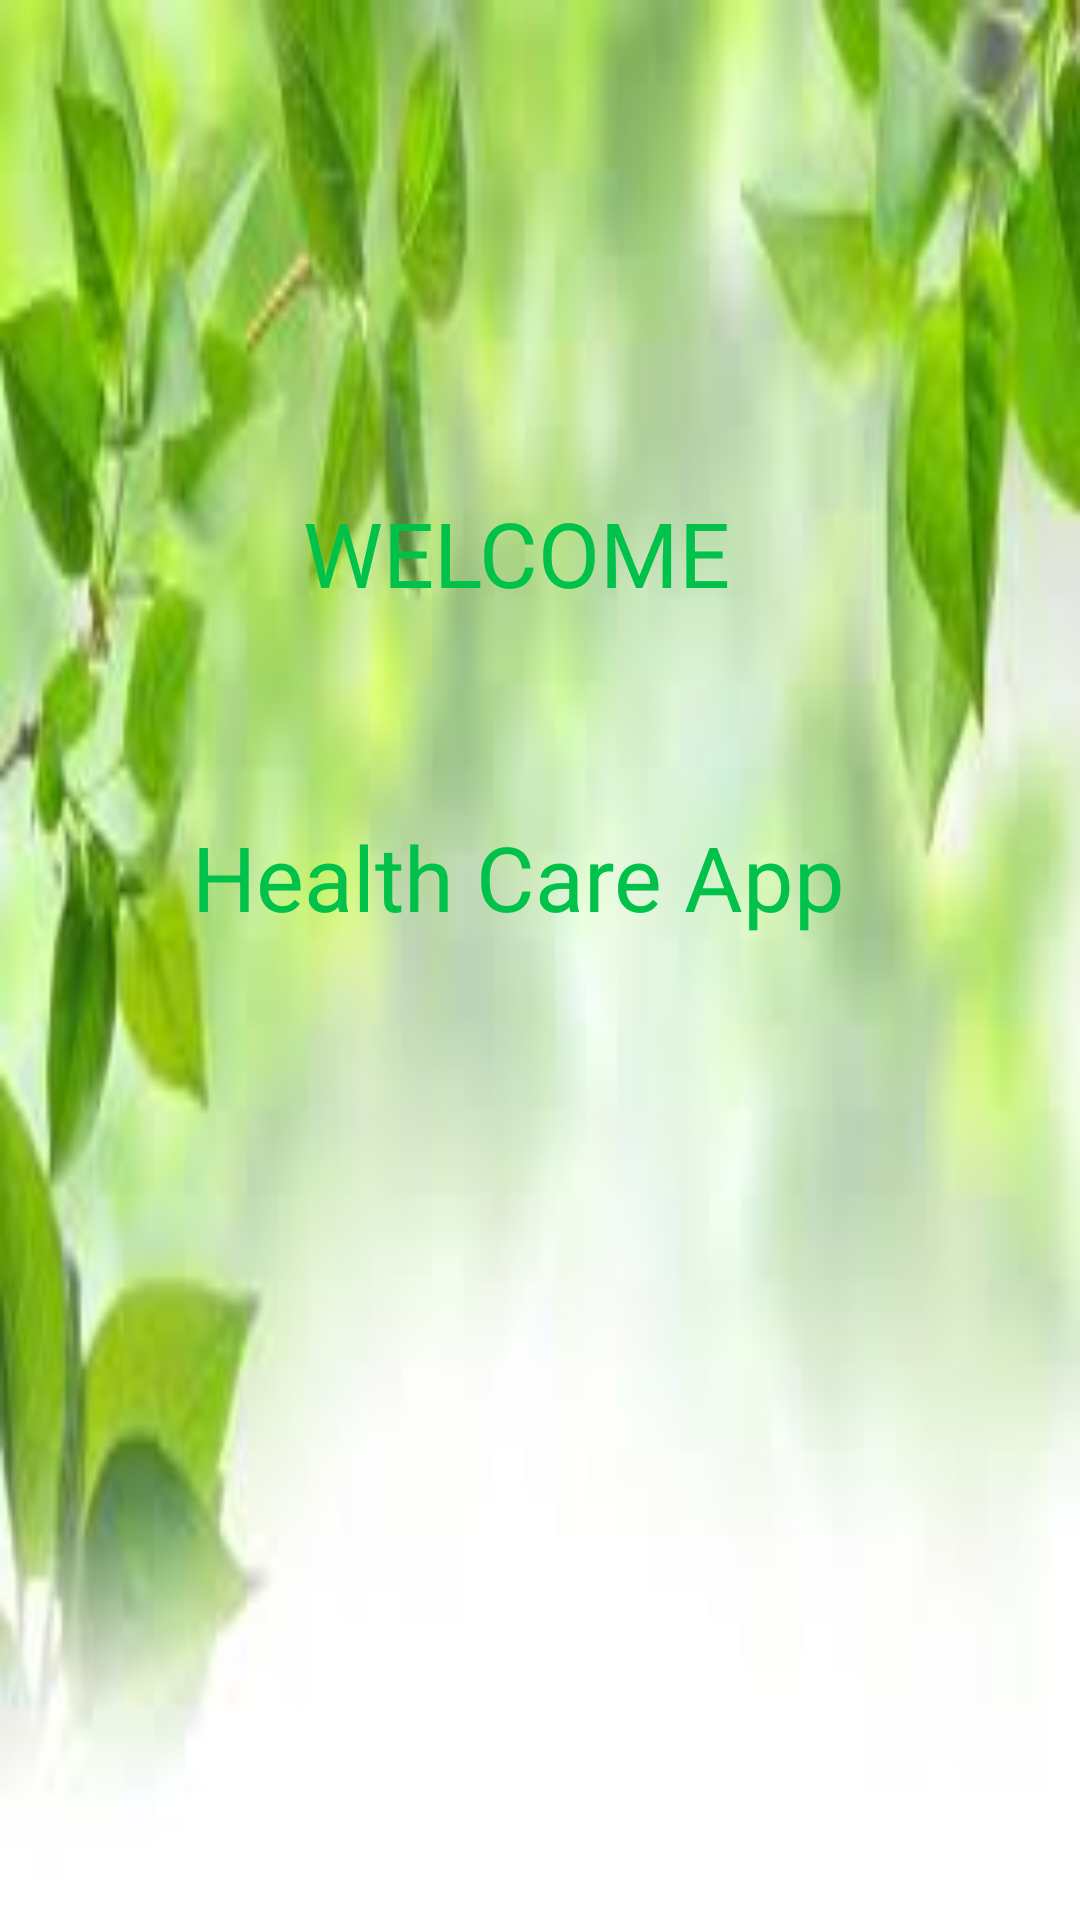

The Android layout XML behind this screen, and the referenced resources:
<!-- AndroidManifest.xml: application theme AppTheme -->
<!-- res/layout/activity_loading_screen.xml -->
<?xml version="1.0" encoding="utf-8"?>
<android.support.constraint.ConstraintLayout xmlns:android="http://schemas.android.com/apk/res/android"
    xmlns:app="http://schemas.android.com/apk/res-auto"
    xmlns:tools="http://schemas.android.com/tools"
    android:layout_width="match_parent"
    android:layout_height="match_parent"
    android:background="@drawable/load"
    tools:context=".LoadingScreen">

    <TextView
        android:id="@+id/new_task_title3"
        android:layout_width="276dp"
        android:layout_height="68dp"
        android:layout_marginLeft="20dp"
        android:layout_marginRight="20dp"
        android:layout_marginTop="272dp"
        android:text="Health Care App"
        android:textColor="#00c14a"
        android:textSize="30sp"
        app:layout_constraintHorizontal_bias="1.0"
        app:layout_constraintLeft_toLeftOf="parent"
        app:layout_constraintRight_toRightOf="parent"
        app:layout_constraintTop_toTopOf="parent" />

    <TextView
        android:id="@+id/new_task_title2"
        android:layout_width="228dp"
        android:layout_height="55dp"
        android:layout_marginLeft="20dp"
        android:layout_marginRight="20dp"
        android:layout_marginTop="164dp"
        android:text="WELCOME"
        android:textColor="#00c14a"
        android:textSize="30sp"
        app:layout_constraintHorizontal_bias="0.879"
        app:layout_constraintLeft_toLeftOf="parent"
        app:layout_constraintRight_toRightOf="parent"
        app:layout_constraintTop_toTopOf="parent" />

</android.support.constraint.ConstraintLayout>
<!-- resources referenced by this layout -->
<resources>
  <!-- drawable load: jpg bitmap (drawable, 5493 bytes) -->
  <style name="AppTheme" parent="Theme.AppCompat.Light.DarkActionBar">
          
          <item name="colorPrimary">@color/colorPrimary</item>
          <item name="colorPrimaryDark">@color/colorPrimaryDark</item>
          <item name="colorAccent">@color/colorAccent</item>
      </style>
  <color name="colorPrimary">#4cce71</color>
  <color name="colorPrimaryDark">#16ad25</color>
  <color name="colorAccent">#FF4081</color>
</resources>
